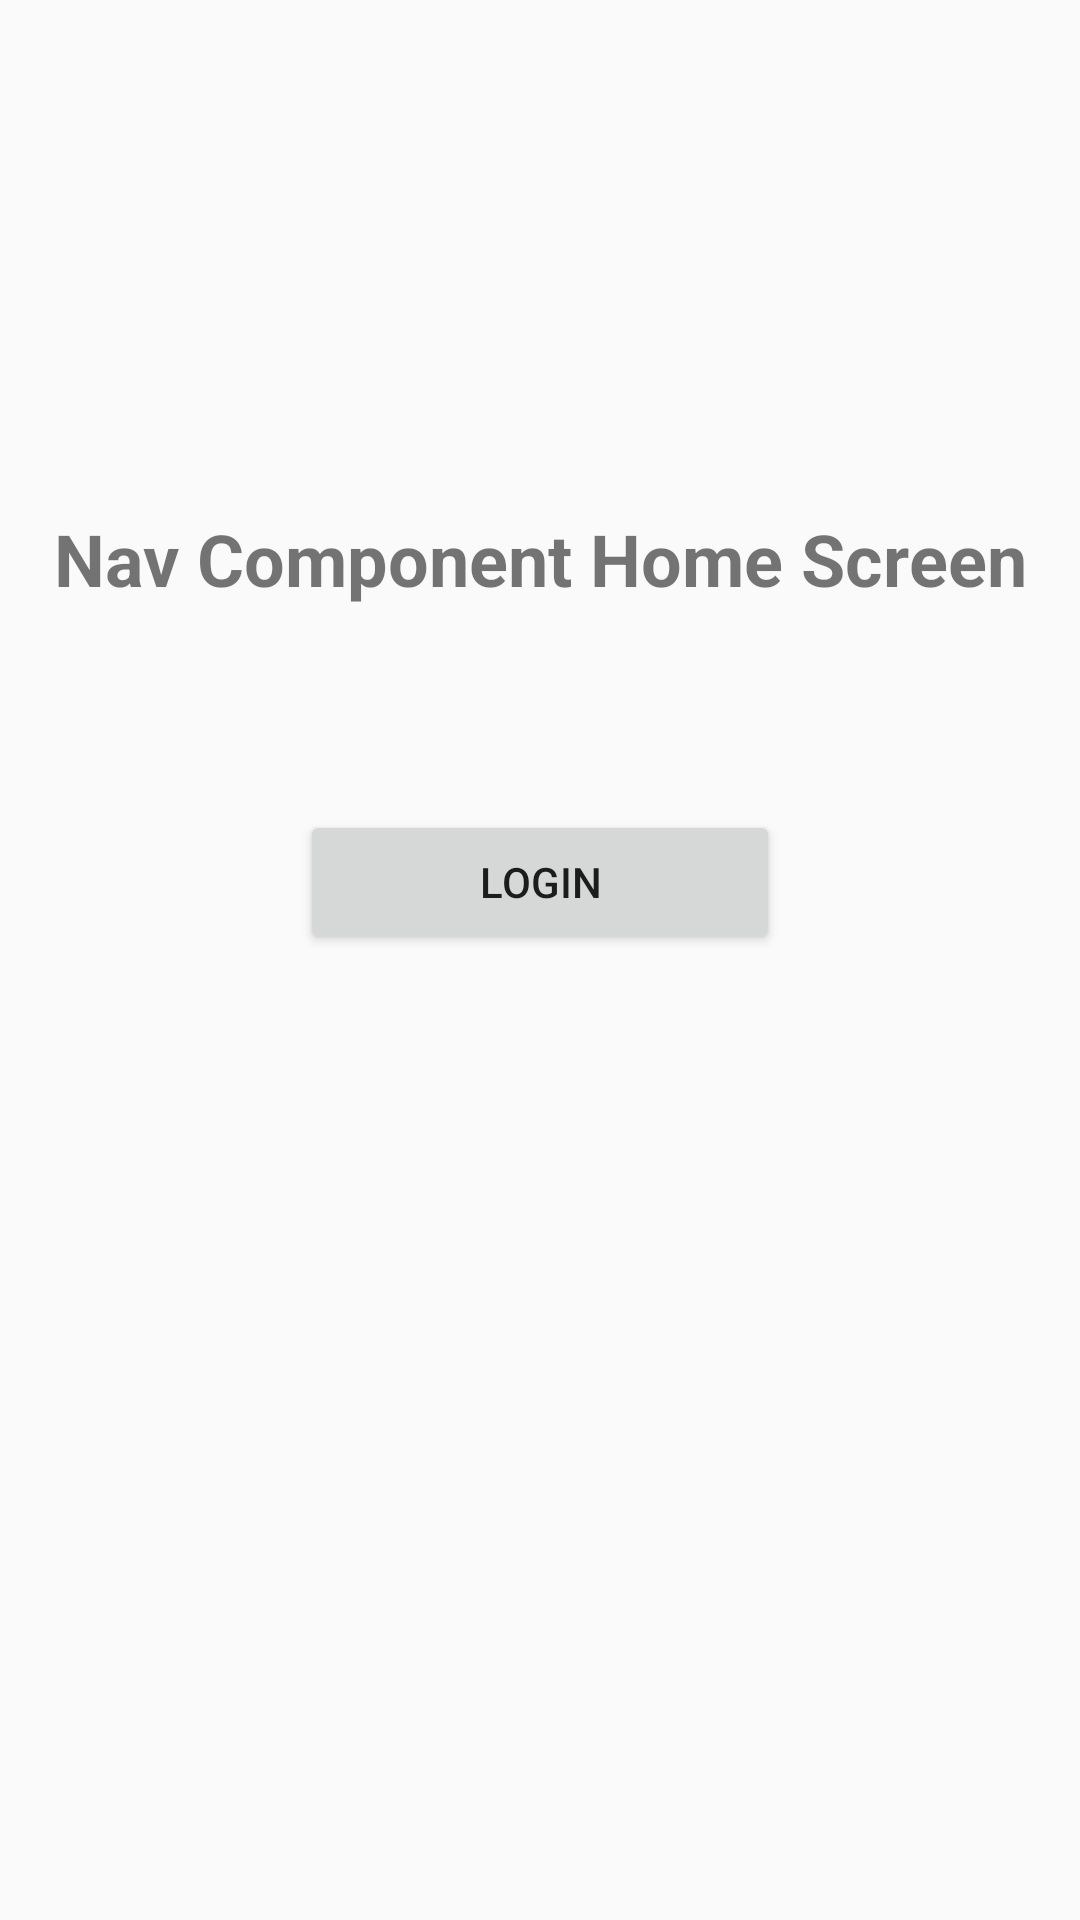

The Android layout XML behind this screen, and the referenced resources:
<!-- AndroidManifest.xml: application theme AppTheme -->
<!-- res/layout/fragment_nav_home.xml -->
<?xml version="1.0" encoding="utf-8"?>
<androidx.constraintlayout.widget.ConstraintLayout xmlns:android="http://schemas.android.com/apk/res/android"
    xmlns:app="http://schemas.android.com/apk/res-auto"
    xmlns:tools="http://schemas.android.com/tools"
    android:id="@+id/frameLayout_nav_home"
    android:layout_width="match_parent"
    android:layout_height="match_parent"
    tools:context=".NavigationComponent.Fragments.NavHomeFragment" >

    <ImageView
        android:id="@+id/imageView2"
        android:layout_width="wrap_content"
        android:layout_height="wrap_content"
        android:layout_marginTop="120dp"
        android:src="@drawable/mascot"
        app:layout_constraintEnd_toEndOf="parent"
        app:layout_constraintStart_toStartOf="parent"
        app:layout_constraintTop_toTopOf="parent" />

    <Button
        android:id="@+id/button8"
        android:layout_width="0dp"
        android:layout_height="wrap_content"
        android:layout_marginStart="100dp"
        android:layout_marginTop="150dp"
        android:layout_marginEnd="100dp"
        android:text="Login"
        app:layout_constraintEnd_toEndOf="parent"
        app:layout_constraintStart_toStartOf="parent"
        app:layout_constraintTop_toBottomOf="@+id/imageView2" />

    <TextView
        android:id="@+id/textView10"
        android:layout_width="wrap_content"
        android:layout_height="wrap_content"
        android:layout_marginStart="60dp"
        android:layout_marginTop="50dp"
        android:layout_marginEnd="60dp"
        android:text="Nav Component Home Screen"
        android:textSize="24sp"
        android:textStyle="bold"
        app:layout_constraintEnd_toEndOf="parent"
        app:layout_constraintStart_toStartOf="parent"
        app:layout_constraintTop_toBottomOf="@+id/imageView2" />
</androidx.constraintlayout.widget.ConstraintLayout>
<!-- resources referenced by this layout -->
<resources>
  <style name="AppTheme" parent="Theme.AppCompat.Light.DarkActionBar">
          
          <item name="colorPrimary">@color/colorPrimary</item>
          <item name="colorPrimaryDark">@color/colorPrimaryDark</item>
          <item name="colorAccent">@color/colorAccent</item>
          <item name="preferenceTheme">@style/PreferenceThemeOverlay</item>
      </style>
  <color name="colorPrimary">#6200EE</color>
  <color name="colorPrimaryDark">#3700B3</color>
  <color name="colorAccent">#03DAC5</color>
</resources>
